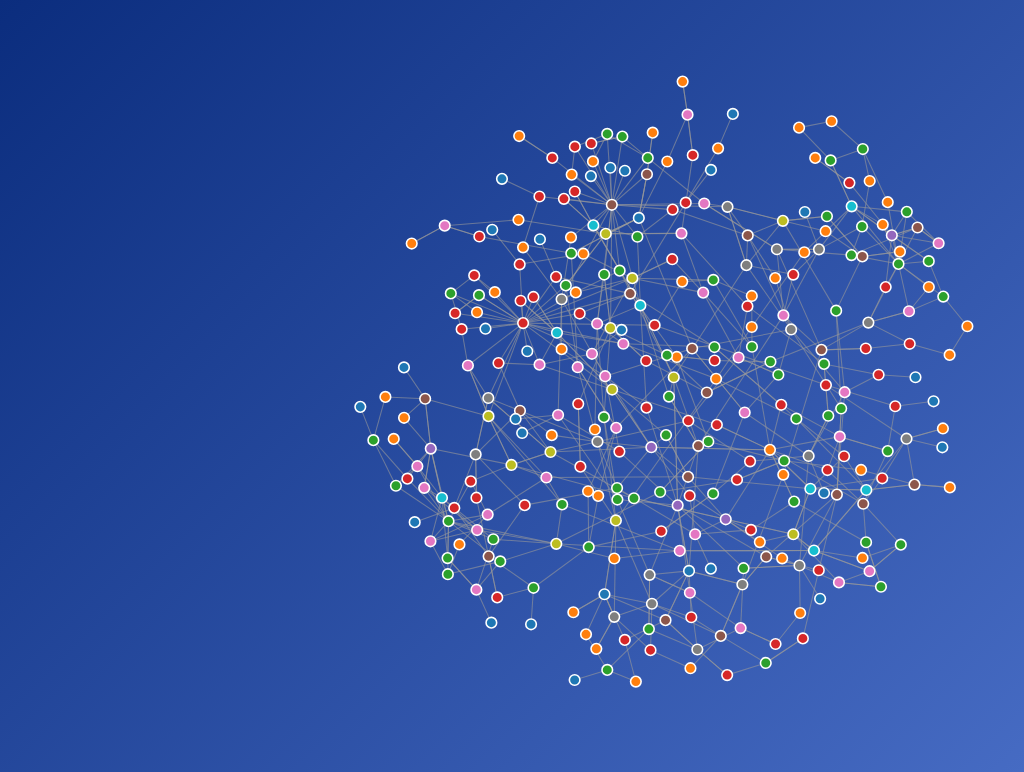
D3 v4 page, settled after 480 driven frames (8 s of simulated time); the page loaded 1 data file(s).


    const width = 1600;
    const height = 900; 
    const zoom = 1.5; //increase this to zoom in
    const displace = 100;

    const svg = d3.select("svg")
      .attr("viewBox", [-width / (2*zoom) - displace, -height / (2*zoom), width / zoom - displace, height / zoom]);

    const color = d3.scaleOrdinal(d3.schemeCategory10);

    const fisheye = d3.fisheye.circular()
      .radius(120)
      .distortion(2);

    const simulation = d3.forceSimulation()
      .force("link", d3.forceLink().id(function(d) { return d.id; }))
      .force("charge", d3.forceManyBody())
      .force("x", d3.forceX())
      .force("y", d3.forceY());

    d3.json("graph.json", function(error, graph) {
      if (error) throw error;

      const link = svg.append("g")
        .attr("class", "links")
        .selectAll("line")
        .data(graph.links)
        .enter().append("line");

      const node = svg.append("g")
        .attr("class", "nodes")
        .selectAll("circle")
        .data(graph.nodes)
        .enter().append("circle")
        .attr("class", "node")
          .attr("r", 5)
          .attr("fill", function(d) { return color(d.Degree); });

      simulation
        .nodes(graph.nodes)
        .on("tick", ticked);

      simulation.force("link")
        .links(graph.links);

      while (simulation.alpha() > simulation.alphaMin()) { //creates static graph
        simulation.tick(); 
        ticked(); 
      }

      function ticked() {
        link
            .attr("x1", function(d) { return d.source.x; })
            .attr("y1", function(d) { return d.source.y; })
            .attr("x2", function(d) { return d.target.x; })
            .attr("y2", function(d) { return d.target.y; });

        node
            .attr("cx", function(d) { return d.x; })
            .attr("cy", function(d) { return d.y; });
      }

      svg.on("mousemove", function () { // fisheye
        fisheye.focus(d3.mouse(this));

        const mouseX = d3.mouse(this)[0];
        const mouseY = d3.mouse(this)[1];
        const r = fisheye.radius();

        node.each(function (d) { d.fisheye = fisheye(d); })
          .attr("cx", function (d) { return d.fisheye.x; })
          .attr("cy", function (d) { return d.fisheye.y; })
          .attr("r", function (d) { return d.fisheye.z * 4.5; });

        link.attr("x1", function (d) { return d.source.fisheye.x; })
          .attr("y1", function (d) { return d.source.fisheye.y; })
          .attr("x2", function (d) { return d.target.fisheye.x; })
          .attr("y2", function (d) { return d.target.fisheye.y; });
      });
    })
  
// ── fisheye.js
(function () {
  d3.fisheye = {
    scale: function (scaleType) {
      return d3_fisheye_scale(scaleType(), 3, 0);
    },
    circular: function () {
      var radius = 200,
        distortion = 2,
        k0,
        k1,
        focus = [0, 0];

      function fisheye(d) {
        var dx = d.x - focus[0],
          dy = d.y - focus[1],
          dd = Math.sqrt(dx * dx + dy * dy);
        if (!dd || dd >= radius) return { x: d.x, y: d.y, z: 1 };
        var k = k0 * (1 - Math.exp(-dd * k1)) / dd * .75 + .25;
        return { x: focus[0] + dx * k, y: focus[1] + dy * k, z: Math.min(k, 10) };
      }

      function rescale() {
        k0 = Math.exp(distortion);
        k0 = k0 / (k0 - 1) * radius;
        k1 = distortion / radius;
        return fisheye;
      }

      fisheye.radius = function (_) {
        if (!arguments.length) return radius;
        radius = +_;
        return rescale();
      };

      fisheye.distortion = function (_) {
        if (!arguments.length) return distortion;
        distortion = +_;
        return rescale();
      };

      fisheye.focus = function (_) {
        if (!arguments.length) return focus;
        focus = _;
        return fisheye;
      };

      return rescale();
    }
  };

  function d3_fisheye_scale(scale, d, a) {

    function fisheye(_) {
      var x = scale(_),
        left = x < a,
        range = d3.extent(scale.range()),
        min = range[0],
        max = range[1],
        m = left ? a - min : max - a;
      if (m == 0) m = max - min;
      return (left ? -1 : 1) * m * (d + 1) / (d + (m / Math.abs(x - a))) + a;
    }

    fisheye.distortion = function (_) {
      if (!arguments.length) return d;
      d = +_;
      return fisheye;
    };

    fisheye.focus = function (_) {
      if (!arguments.length) return a;
      a = +_;
      return fisheye;
    };

    fisheye.copy = function () {
      return d3_fisheye_scale(scale.copy(), d, a);
    };

    fisheye.nice = scale.nice;
    fisheye.ticks = scale.ticks;
    fisheye.tickFormat = scale.tickFormat;
    return d3.rebind(fisheye, scale, "domain", "range");
  }
})();

### data: graph.json
{
 "directed": false,
 "multigraph": true,
 "graph": {
  "node_default": {},
  "edge_default": {},
  "name": "1b55"
 },
 "nodes": [
  {
   "Residue": "ALA",
   "Bfactor_CA": 46.29,
   "Tap": 0.622,
   "Degree": 1.0,
   "Chain": "A",
   "NodeId": "A:3:_:ALA",
   "Accessibility": 0.535,
   "Rapdf": -34.9,
   "pdbFileName": "1b55.pdb#3.A",
   "x": 25.68,
   "y": 5.378,
   "Position": 3.0,
   "z": 41.12,
   "Dssp": "",
   "name": "A:3:_:ALA",
   "id": "n0"
  },
  {
   "Residue": "VAL",
   "Bfactor_CA": 44.95,
   "Tap": 0.51,
   "Degree": 2.0,
   "Chain": "A",
   "NodeId": "A:4:_:VAL",
   "Accessibility": 0.425,
   "Rapdf": -50.73,
   "pdbFileName": "1b55.pdb#4.A",
   "x": 22.82,
   "y": 7.475,
   "Position": 4.0,
   "z": 42.18,
   "Dssp": "E",
   "name": "A:4:_:VAL",
   "id": "n1"
  },
  {
   "Residue": "ILE",
   "Bfactor_CA": 40.5,
   "Tap": -0.051,
   "Degree": 4.0,
   "Chain": "A",
   "NodeId": "A:5:_:ILE",
   "Accessibility": 0.259,
   "Rapdf": -66.62,
   "pdbFileName": "1b55.pdb#5.A",
   "x": 23.14,
   "y": 10.93,
   "Position": 5.0,
   "z": 40.67,
   "Dssp": "E",
   "name": "A:5:_:ILE",
   "id": "n2"
  },
  {
   "Residue": "LEU",
   "Bfactor_CA": 36.98,
   "Tap": -2.435,
   "Degree": 3.0,
   "Chain": "A",
   "NodeId": "A:6:_:LEU",
   "Accessibility": 0.07,
   "Rapdf": -83.28,
   "pdbFileName": "1b55.pdb#6.A",
   "x": 20.07,
   "y": 12.13,
   "Position": 6.0,
   "z": 42.41,
   "Dssp": "E",
   "name": "A:6:_:LEU",
   "id": "n3"
  },
  {
   "Residue": "GLU",
   "Bfactor_CA": 51.35,
   "Tap": -0.157,
   "Degree": 4.0,
   "Chain": "A",
   "NodeId": "A:7:_:GLU",
   "Accessibility": 0.39,
   "Rapdf": -24.97,
   "pdbFileName": "1b55.pdb#7.A",
   "x": 17.36,
   "y": 10.97,
   "Position": 7.0,
   "z": 44.67,
   "Dssp": "E",
   "name": "A:7:_:GLU",
   "id": "n4"
  },
  {
   "Residue": "SER",
   "Bfactor_CA": 35.72,
   "Tap": 0.861,
   "Degree": 3.0,
   "Chain": "A",
   "NodeId": "A:8:_:SER",
   "Accessibility": 0.019,
   "Rapdf": -10.16,
   "pdbFileName": "1b55.pdb#8.A",
   "x": 14.29,
   "y": 13.04,
   "Position": 8.0,
   "z": 45.76,
   "Dssp": "E",
   "name": "A:8:_:SER",
   "id": "n5"
  },
  {
   "Residue": "ILE",
   "Bfactor_CA": 34.76,
   "Tap": 1.0,
   "Degree": 3.0,
   "Chain": "A",
   "NodeId": "A:9:_:ILE",
   "Accessibility": 0.0,
   "Rapdf": -146.7,
   "pdbFileName": "1b55.pdb#9.A",
   "x": 10.67,
   "y": 12.58,
   "Position": 9.0,
   "z": 46.58,
   "Dssp": "E",
   "name": "A:9:_:ILE",
   "id": "n6"
  },
  {
   "Residue": "PHE",
   "Bfactor_CA": 39.49,
   "Tap": 0.185,
   "Degree": 11.0,
   "Chain": "A",
   "NodeId": "A:10:_:PHE",
   "Accessibility": 0.0,
   "Rapdf": -240.3,
   "pdbFileName": "1b55.pdb#10.A",
   "x": 8.301,
   "y": 14.01,
   "Position": 10.0,
   "z": 44.04,
   "Dssp": "E",
   "name": "A:10:_:PHE",
   "id": "n7"
  },
  "... 295 more items"
 ],
 "links": [
  {
   "Distance": 3.982,
   "Interaction": "VDW:MC_SC",
   "Angle": -999.9,
   "Orientation": "None",
   "Positive": "None",
   "Energy": 6.0,
   "Atom1": "C",
   "Atom2": "CG2",
   "Cation": "None",
   "NodeId2": "A:33:_:THR",
   "NodeId1": "A:3:_:ALA",
   "Donor": "None",
   "source": "n0",
   "target": "n30",
   "key": 0
  },
  {
   "Distance": 3.86,
   "Interaction": "VDW:SC_SC",
   "Angle": -999.9,
   "Orientation": "None",
   "Positive": "None",
   "Energy": 6.0,
   "Atom1": "CG1",
   "Atom2": "CB",
   "Cation": "None",
   "NodeId2": "A:7:_:GLU",
   "NodeId1": "A:4:_:VAL",
   "Donor": "None",
   "source": "n1",
   "target": "n4",
   "key": 0
  },
  {
   "Distance": 3.847,
   "Interaction": "VDW:SC_SC",
   "Angle": -999.9,
   "Orientation": "None",
   "Positive": "None",
   "Energy": 6.0,
   "Atom1": "CG2",
   "Atom2": "CD1",
   "Cation": "None",
   "NodeId2": "A:31:_:LEU",
   "NodeId1": "A:4:_:VAL",
   "Donor": "None",
   "source": "n1",
   "target": "n28",
   "key": 0
  },
  {
   "Distance": 2.656,
   "Interaction": "HBOND:MC_MC",
   "Angle": 11.99,
   "Orientation": "None",
   "Positive": "None",
   "Energy": 17.0,
   "Atom1": "N",
   "Atom2": "O",
   "Cation": "None",
   "NodeId2": "A:32:_:LEU",
   "NodeId1": "A:5:_:ILE",
   "Donor": "A:5:_:ILE",
   "source": "n2",
   "target": "n29",
   "key": 0
  },
  {
   "Distance": 3.263,
   "Interaction": "VDW:SC_MC",
   "Angle": -999.9,
   "Orientation": "None",
   "Positive": "None",
   "Energy": 6.0,
   "Atom1": "CD1",
   "Atom2": "C",
   "Cation": "None",
   "NodeId2": "A:32:_:LEU",
   "NodeId1": "A:5:_:ILE",
   "Donor": "None",
   "source": "n2",
   "target": "n29",
   "key": 1
  },
  {
   "Distance": 2.952,
   "Interaction": "VDW:SC_MC",
   "Angle": -999.9,
   "Orientation": "None",
   "Positive": "None",
   "Energy": 6.0,
   "Atom1": "CD1",
   "Atom2": "C",
   "Cation": "None",
   "NodeId2": "A:33:_:THR",
   "NodeId1": "A:5:_:ILE",
   "Donor": "None",
   "source": "n2",
   "target": "n30",
   "key": 0
  },
  {
   "Distance": 3.474,
   "Interaction": "VDW:SC_SC",
   "Angle": -999.9,
   "Orientation": "None",
   "Positive": "None",
   "Energy": 6.0,
   "Atom1": "CG2",
   "Atom2": "OE1",
   "Cation": "None",
   "NodeId2": "A:127:_:GLN",
   "NodeId1": "A:5:_:ILE",
   "Donor": "None",
   "source": "n2",
   "target": "n112",
   "key": 0
  },
  {
   "Distance": 3.008,
   "Interaction": "HBOND:MC_MC",
   "Angle": 54.77,
   "Orientation": "None",
   "Positive": "None",
   "Energy": 17.0,
   "Atom1": "O",
   "Atom2": "N",
   "Cation": "None",
   "NodeId2": "A:32:_:LEU",
   "NodeId1": "A:6:_:LEU",
   "Donor": "A:32:_:LEU",
   "source": "n3",
   "target": "n29",
   "key": 0
  },
  "... 647 more items"
 ]
}